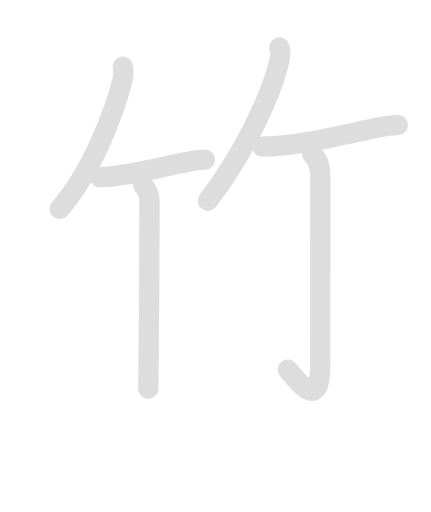
t = 0.00 s
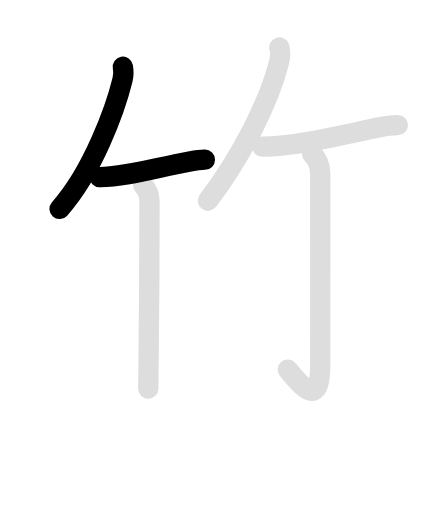
t = 1.45 s
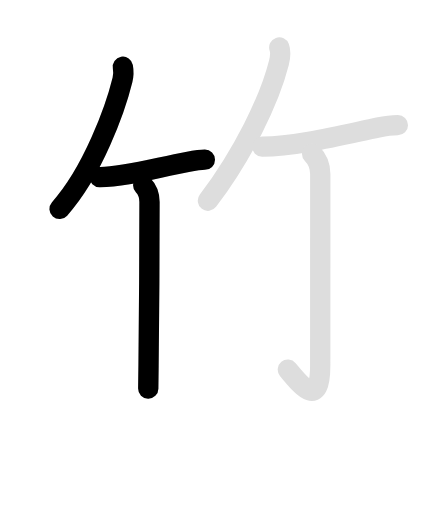
t = 2.90 s
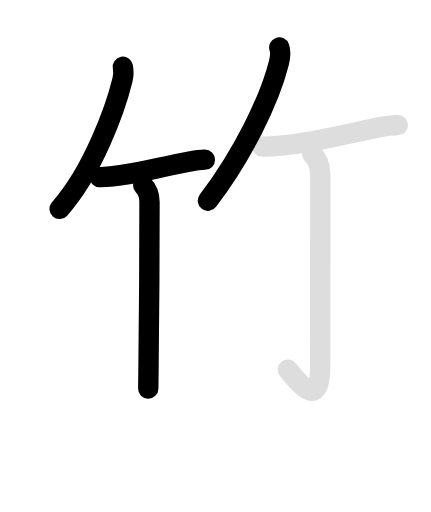
t = 4.40 s
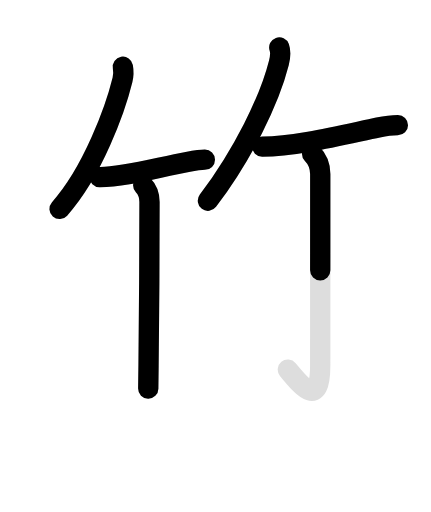
t = 5.75 s
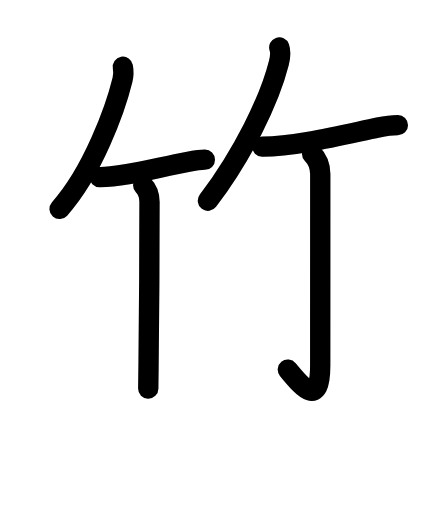
t = 7.20 s

The animated SVG that drew these frames (rendered in a browser with its animation timeline set to each time). Animation: 12 SMIL elements (animate=7,set=5); one cycle of 7.20 s, repeats indefinitely.

<svg id="kvg-07af9" class="kanjivg" viewBox="0 0 106 126" width="106" height="106" xmlns="http://www.w3.org/2000/svg" xmlns:xlink="http://www.w3.org/1999/xlink" xml:space="preserve" version="1.1" baseProfile="full"><defs><style type="text/css">path.black{fill:none;stroke:black;stroke-width:5;stroke-linecap:round;stroke-linejoin:round;}path.grey{fill:none;stroke:#ddd;stroke-width:5;stroke-linecap:round;stroke-linejoin:round;}path.stroke{fill:none;stroke:black;stroke-width:5;stroke-linecap:round;stroke-linejoin:round;}text{font-size:16px;font-family:Segoe UI Symbol,Cambria Math,DejaVu Sans,Symbola,Quivira,STIX,Code2000;-webkit-touch-callout:none;cursor:pointer;-webkit-user-select:none;-khtml-user-select:none;-moz-user-select:none;-ms-user-select:none;user-select: none;}text:hover{color:#777;}#reset{font-weight:bold;}</style><marker id="markerStart" markerWidth="8" markerHeight="8" style="overflow:visible;"><circle cx="0" cy="0" r="1.5" style="stroke:none;fill:red;fill-opacity:0.5;"/></marker><marker id="markerEnd" style="overflow:visible;"><circle cx="0" cy="0" r="0.8" style="stroke:none;fill:blue;fill-opacity:0.5;"><animate attributeName="opacity" from="1" to="0" dur="3s" repeatCount="indefinite" /></circle></marker></defs><path d="M30.2,16.43c0.17,0.95,0.19,2.1-0.09,3.24c-1.74,7.09-7.28,22.56-15.48,31.74" class="grey" /><path d="M24.48,43.58c6.14,0.04,14.59-2.46,21.58-3.72c1.9-0.34,3.43-0.56,4.32-0.56" class="grey" /><path d="M35.21,45.61c0.96,0.96,1.55,2.39,1.55,4.13c0,10.53-0.09,29.94-0.24,40.26c-0.04,3.02-0.07,4.71-0.07,5.62" class="grey" /><path d="M68.7,11.68c0.43,1.2,0.21,2.55-0.1,3.79C66.25,24.75,59.75,38,51.14,49.4" class="grey" /><path d="M64.48,36.08c8.14,0.04,20.64-3.08,28.54-4.71c2.1-0.43,3.83-0.57,4.86-0.57" class="grey" /><path d="M76.77,37.83c1.08,1.08,2.01,2.79,2.01,5.02c0,14.56-0.01,42.16-0.01,47.12c0,11.03-4.89,4.66-7.96,1" class="grey" /><path d="M30.2,16.43c0.17,0.95,0.19,2.1-0.09,3.24c-1.74,7.09-7.28,22.56-15.48,31.74" class="stroke" stroke-dasharray="150"><animate attributeName="stroke-dashoffset" from="150" to="0" dur="1.8s" begin="0.0s" fill="freeze" /></path><path d="M24.48,43.58c6.14,0.04,14.59-2.46,21.58-3.72c1.9-0.34,3.43-0.56,4.32-0.56" class="stroke" stroke-dasharray="150"><set attributeName="opacity" to="0" dur="1.0s" /><animate attributeName="stroke-dashoffset" from="150" to="0" dur="1.8s" begin="1.0s" fill="freeze" /></path><path d="M35.21,45.61c0.96,0.96,1.55,2.39,1.55,4.13c0,10.53-0.09,29.94-0.24,40.26c-0.04,3.02-0.07,4.71-0.07,5.62" class="stroke" stroke-dasharray="150"><set attributeName="opacity" to="0" dur="2.0s" /><animate attributeName="stroke-dashoffset" from="150" to="0" dur="1.8s" begin="2.0s" fill="freeze" /></path><path d="M68.7,11.68c0.43,1.2,0.21,2.55-0.1,3.79C66.25,24.75,59.75,38,51.14,49.4" class="stroke" stroke-dasharray="150"><set attributeName="opacity" to="0" dur="3.3s" /><animate attributeName="stroke-dashoffset" from="150" to="0" dur="1.8s" begin="3.3s" fill="freeze" /></path><path d="M64.48,36.08c8.14,0.04,20.64-3.08,28.54-4.71c2.1-0.43,3.83-0.57,4.86-0.57" class="stroke" stroke-dasharray="150"><set attributeName="opacity" to="0" dur="4.4s" /><animate attributeName="stroke-dashoffset" from="150" to="0" dur="1.8s" begin="4.4s" fill="freeze" /></path><path d="M76.77,37.83c1.08,1.08,2.01,2.79,2.01,5.02c0,14.56-0.01,42.16-0.01,47.12c0,11.03-4.89,4.66-7.96,1" class="stroke" stroke-dasharray="150"><set attributeName="opacity" to="0" dur="5.4s" /><animate attributeName="stroke-dashoffset" from="150" to="0" dur="1.8s" begin="5.4s" fill="freeze" /></path></svg>
